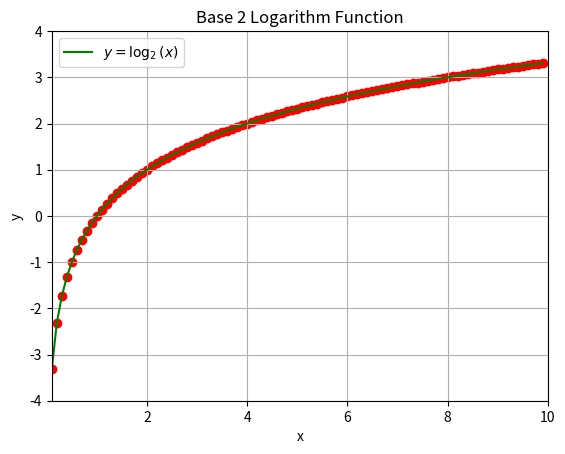

Reproduce this figure in Python.
import numpy as np
import matplotlib.pyplot as plt

# Function to display the function values at all points
def display_values(x, y):
    print("x-values and corresponding y-values (y = log2(x)):")
    for i in range(len(x)):
        print(f"x = {x[i]:.2f}, y = {y[i]:.2f}")

# Create the plot
def create_plot():
    # Define the range for x-axis (only positive numbers for log)
    x_min = 0.1  # can't be zero or negative!
    x_max = 10
    x_step = 0.1
    x = np.arange(x_min, x_max, x_step)

    # Calculate the corresponding y values for the base-2 logarithm function
    y = np.log2(x)

    # Display the values of x and y
    display_values(x, y)

    # Create the plot
    plt.plot(x, y, label=r'$y = \log_2(x)$', color='green')

    # Plot every point as a marker
    plt.scatter(x, y, color='red', marker='o')

    # Label the axes
    plt.xlabel('x')
    plt.ylabel('y')

    # Add a title to the graph
    plt.title('Base 2 Logarithm Function')

    # Display a grid
    plt.grid(True)

    # Add a legend
    plt.legend()

    # Set the limits for the graph
    plt.xlim(x_min, x_max)
    plt.ylim(-4, 4)  # Adjusted for better view

    # Show the plot
    plt.show()

# Call the function to create and display the plot
create_plot()
